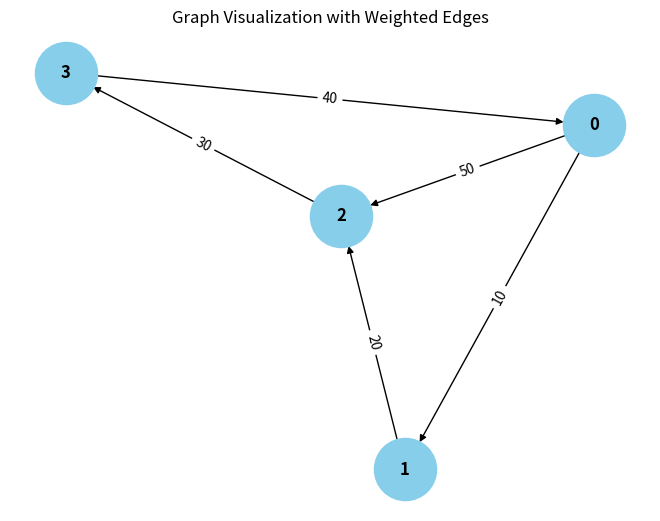

Write the Python code that produced this figure.
from collections import defaultdict

# ---------------------------
# WeightedGraph Class
# ---------------------------
class WeightedGraph:
    def __init__(self, vertices):
        self.vertices = vertices
        self.adj_list = {i: [] for i in range(vertices)}  # Adjacency list for the graph
        self.edges = []  # List to store the edges (u, v, weight)

    def add_edge(self, u, v, weight):
        """Add a single edge to the graph."""
        if (u, v, weight) not in self.edges:
            self.edges.append((u, v, weight))
            self.adj_list[u].append((v, weight))

    def add_multiple_edges(self, edges):
        """Add multiple edges at once."""
        for u, v, weight in edges:
            self.add_edge(u, v, weight)

    def get_edges(self):
        """Return all edges in the graph."""
        return self.edges

    def print_edges(self):
        """Print the edges of the graph."""
        print("Edges in the graph:")
        for u, v, weight in self.edges:
            print(f"{u} -> {v} (Weight: {weight})")

    def print_adj_list(self):
        """Print the adjacency list of the graph."""
        print("Adjacency List of the graph:")
        for u in self.adj_list:
            print(f"{u} -> {self.adj_list[u]}")

    def is_cyclic_directed(self):
        """Detect if there is a cycle in a directed graph using DFS."""
        visited = [False] * self.vertices
        rec_stack = [False] * self.vertices

        def dfs(v):
            visited[v] = True
            rec_stack[v] = True
            for neighbor, _ in self.adj_list[v]:
                if not visited[neighbor] and dfs(neighbor):
                    return True
                elif rec_stack[neighbor]:
                    return True
            rec_stack[v] = False
            return False

        for node in range(self.vertices):
            if not visited[node]:
                if dfs(node):
                    return True
        return False

    def is_cyclic_undirected(self):
        """Detect if there is a cycle in an undirected graph using DFS."""
        visited = [False] * self.vertices

        def dfs(v, parent):
            visited[v] = True
            for neighbor, _ in self.adj_list[v]:
                if not visited[neighbor]:
                    if dfs(neighbor, v):
                        return True
                elif parent != neighbor:
                    return True
            return False

        for node in range(self.vertices):
            if not visited[node]:
                if dfs(node, -1):
                    return True
        return False

    def is_negative_cycle(self):
        """Detect if there is a negative cycle using Bellman-Ford."""
        dist = [float("inf")] * self.vertices
        dist[0] = 0  # Start from node 0

        for _ in range(self.vertices - 1):
            for u, v, weight in self.edges:
                if dist[u] != float("inf") and dist[u] + weight < dist[v]:
                    dist[v] = dist[u] + weight

        for u, v, weight in self.edges:
            if dist[u] != float("inf") and dist[u] + weight < dist[v]:
                return True  # Negative cycle detected
        return False

    def reset_graph(self):
        """Reset the graph to its empty state."""
        self.edges = []  # Clear all edges
        self.adj_list = {i: [] for i in range(self.vertices)}  # Reset adjacency list for each vertex

    def union(self , u, parent, v):
        """Union-find helper function."""
        root_u = self.find_parent(parent, u)
        root_v = self.find_parent(parent, v)
        if root_u != root_v:
            parent[root_u] = root_v

    def find_parent(self, parent, v):
        """Find the root of the node using path compression."""
        if parent[v] == -1:
            return v
        parent[v] = self.find_parent(parent, parent[v])
        return parent[v]

    def is_cyclic_undirected_union_find(self):
        """Detect cycles in an undirected graph using Union-Find."""
        parent = [-1] * self.vertices

        for u, v, _ in self.edges:
            x = self.find_parent(parent, u)
            y = self.find_parent(parent, v)

            if x == y:
                return True
            self.union(parent, x, y)
        return False

    # ---------------------------
    # Helper functions for testing
    # ---------------------------

    def reset_graph_helper(self):
        """Reset the graph to an empty state for testing."""
        self.edges = []
        self.adj_list = defaultdict(list)

    def get_edges_helper(self):
        """Return all edges for testing."""
        return self.edges

    def add_multiple_edges_helper(self, edges):
        """Add multiple edges for testing."""
        for edge in edges:
            self.add_edge(*edge)

# ---------------------------
# Helper Class for Cycle Test Results
# ---------------------------
class CycleDetectionResults:
    def __init__(self):
        self.directed_cycle_detected = False
        self.undirected_cycle_detected = False
        self.negative_cycle_detected = False

# ---------------------------
# Additional Functionalities
# ---------------------------

class GraphRenderer:
    def __init__(self, graph):
        """Initialize the renderer for visualizing the graph."""
        self.graph = graph

    def render_edges(self):
        """Render the edges of the graph."""
        print("\nRendering edges of the graph:")
        for u, v, weight in self.graph.get_edges():
            print(f"{u} -> {v} (Weight: {weight})")

    def render_adj_list(self):
        """Render the adjacency list of the graph."""
        print("\nRendering adjacency list:")
        self.graph.print_adj_list()

    def render_summary(self):
        """Render a summary of the graph."""
        print("\nGraph summary:")
        print(f"Total vertices: {self.graph.vertices}")
        print(f"Total edges: {len(self.graph.get_edges())}")
        print(f"Is cyclic (directed): {self.graph.is_cyclic_directed()}")
        print(f"Is cyclic (undirected): {self.graph.is_cyclic_undirected()}")
        print(f"Has negative cycle: {self.graph.is_negative_cycle()}")

import matplotlib.pyplot as plt
import networkx as nx

class WeightedGraphVisualization:
    def __init__(self, graph):
        """Initialize the visualization of weighted graph."""
        self.graph = graph

    def visualize(self):
        """Visualize the graph with weighted edges using networkx and matplotlib."""
        G = nx.DiGraph()  # Using DiGraph for directed graph visualization

        # Add edges to the networkx graph
        for u, v, weight in self.graph.get_edges():
            G.add_edge(u, v, weight=weight)

        # Draw the graph
        pos = nx.spring_layout(G)  # Layout for node positioning
        edge_labels = nx.get_edge_attributes(G, 'weight')

        # Draw nodes, edges, and labels
        nx.draw(G, pos, with_labels=True, node_color='skyblue', node_size=2000, font_size=12, font_weight='bold')
        nx.draw_networkx_edge_labels(G, pos, edge_labels=edge_labels)

        # Display the plot
        plt.title("Graph Visualization with Weighted Edges")
        plt.show()


# ---------------------------
# Main Program
# ---------------------------

class WeightedGraphHandler:
    def __init__(self, vertices):
        """Initialize the graph handler."""
        self.graph = WeightedGraph(vertices)
        self.renderer = GraphRenderer(self.graph)
        self.visualizer = WeightedGraphVisualization(self.graph)

    def add_edges(self, edges):
        """Add edges to the graph."""
        for edge in edges:
            self.graph.add_edge(*edge)

    def render_graph(self):
        """Render the graph using the renderer."""
        self.renderer.render_edges()
        self.renderer.render_adj_list()

    def visualize_graph(self):
        """Visualize the graph using the visualizer."""
        self.visualizer.visualize()

    def cycle_detection_summary(self):
        """Print the cycle detection summary."""
        print("\nCycle detection summary:")
        print(f"Directed cycle detected: {self.graph.is_cyclic_directed()}")
        print(f"Undirected cycle detected: {self.graph.is_cyclic_undirected()}")
        print(f"Negative cycle detected: {self.graph.is_negative_cycle()}")

# ---------------------------
# Extended Graph Operations
# ---------------------------

class GraphCycleAnalysis:
    def __init__(self, graph):
        """Initialize cycle analysis on the graph."""
        self.graph = graph
        self.results = CycleDetectionResults()

    def analyze_cycles(self):
        """Analyze different types of cycles in the graph."""
        self.results.directed_cycle_detected = self.graph.is_cyclic_directed()
        self.results.undirected_cycle_detected = self.graph.is_cyclic_undirected()
        self.results.negative_cycle_detected = self.graph.is_negative_cycle()

    def print_analysis(self):
        """Print the analysis results."""
        print(f"Directed cycle detected: {self.results.directed_cycle_detected}")
        print(f"Undirected cycle detected: {self.results.undirected_cycle_detected}")
        print(f"Negative cycle detected: {self.results.negative_cycle_detected}")

# ---------------------------
# Main Function
# ---------------------------

if __name__ == "__main__":
    # Create a graph with 4 vertices (0, 1, 2, 3)
    graph_handler = WeightedGraphHandler(4)

    # Add some sample edges (u, v, weight)
    edges = [
        (0, 1, 10),  # Edge from 0 to 1 with weight 10
        (1, 2, 20),  # Edge from 1 to 2 with weight 20
        (2, 3, 30),  # Edge from 2 to 3 with weight 30
        (3, 0, 40),  # Edge from 3 to 0 with weight 40 (creates a directed cycle: 0 -> 1 -> 2 -> 3 -> 0)
        (0, 2, 50)  # Edge from 0 to 2 with weight 50
    ]

    # Add edges to the graph
    graph_handler.add_edges(edges)

    # Render the graph's edges and adjacency list
    graph_handler.render_graph()

    # Visualize the graph
    graph_handler.visualize_graph()

    # Detect and print the cycle results
    graph_handler.cycle_detection_summary()

    # Analyze cycles in detail
    cycle_analysis = GraphCycleAnalysis(graph_handler.graph)
    cycle_analysis.analyze_cycles()
    cycle_analysis.print_analysis()
